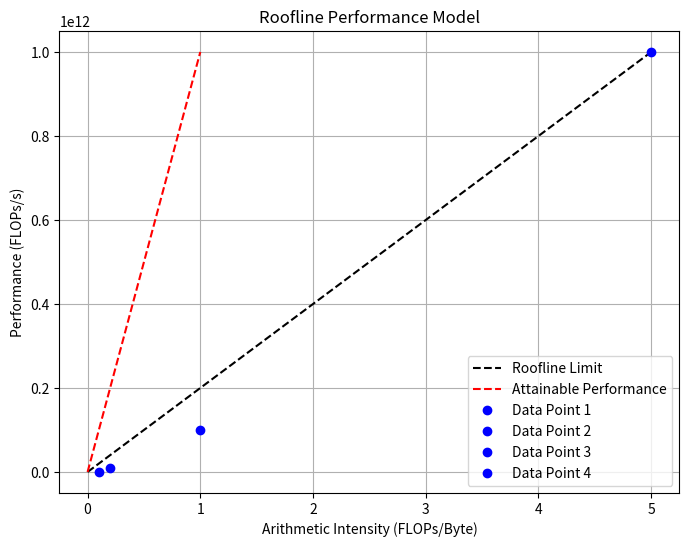

Reproduce this figure in Python.
'''
In this code, we have a set of performance data points represented by flops (FLOPs) and bandwidth (memory bandwidth). The Roofline model is plotted based on the theoretical peak performance (peak_performance) and the maximum memory bandwidth (max_bandwidth). The code uses Matplotlib to create the plot, with the Roofline limits displayed as dashed lines and the data points shown as blue circles.

You can customize the values in the flops and bandwidth lists to represent your specific HPC data, and adjust the peak_performance and max_bandwidth parameters accordingly.

Note: The code provided is a simplified example to demonstrate the concept of the Roofline performance model. In practice, more complex calculations and considerations may be necessary to accurately represent the performance characteristics of a specific system or application.
'''


import matplotlib.pyplot as plt
import numpy as np

# Performance data (FLOPs and memory bandwidth)
flops = [1e9, 1e10, 1e11, 1e12]  # FLOPs (e.g., theoretical peak performance)
bandwidth = [10e9, 50e9, 100e9, 200e9]  # Memory bandwidth (e.g., GB/s)

# Roofline model parameters
peak_performance = 1e12  # Theoretical peak performance (FLOPs)
max_bandwidth = 200e9  # Maximum memory bandwidth (GB/s)

# Plotting the Roofline model
plt.figure(figsize=(8, 6))
plt.title("Roofline Performance Model")
plt.xlabel("Arithmetic Intensity (FLOPs/Byte)")
plt.ylabel("Performance (FLOPs/s)")

# Plotting the Roofline limits
plt.plot([0, peak_performance / max_bandwidth], [0, peak_performance], 'k--', label="Roofline Limit")
plt.plot([0, 1], [0, peak_performance], 'r--', label="Attainable Performance")

# Plotting the data points
for i in range(len(flops)):
    intensity = flops[i] / bandwidth[i]
    plt.plot(intensity, flops[i], 'bo', label="Data Point {}".format(i + 1))

plt.legend()
plt.grid(True)
plt.show()

